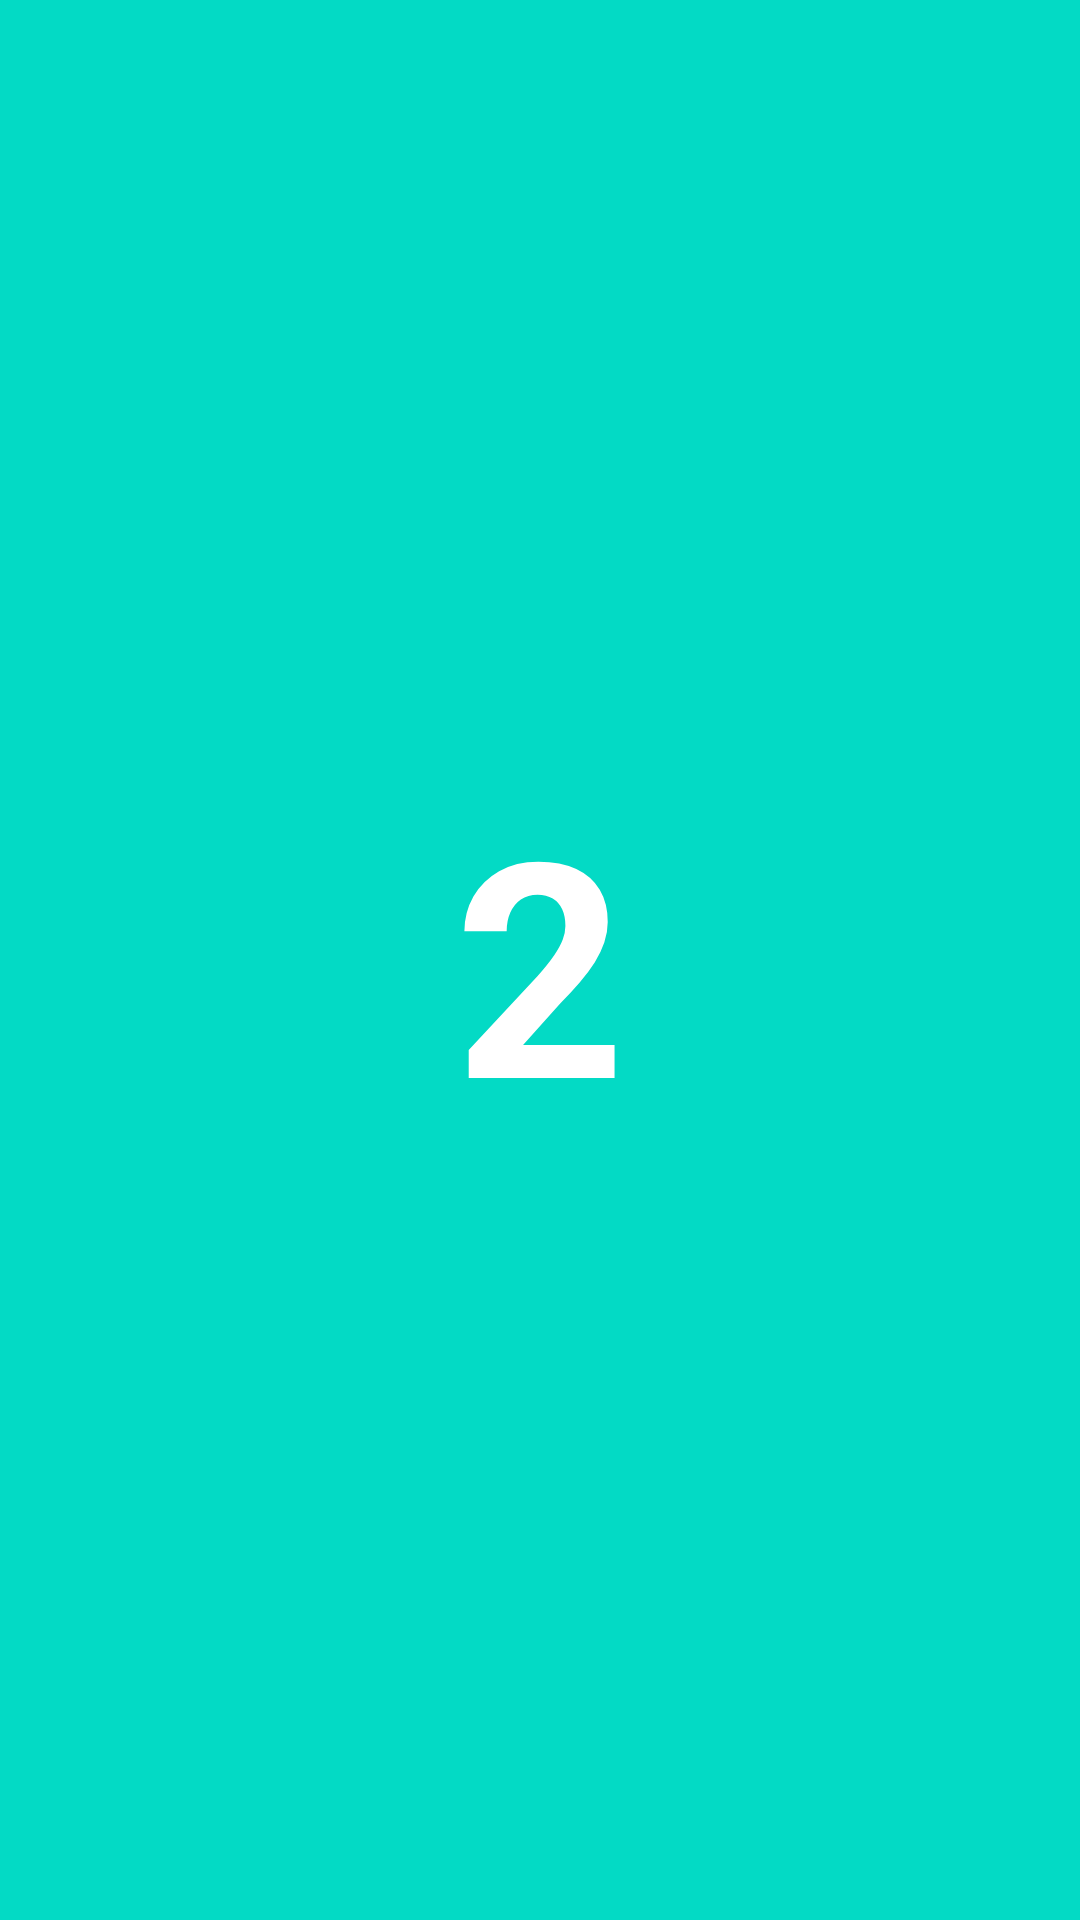

Write the Android layout XML for this screen, with the resource values it uses.
<!-- AndroidManifest.xml: application theme Theme.Fragtice -->
<!-- res/layout/fragment_second.xml -->
<?xml version="1.0" encoding="utf-8"?>
<androidx.constraintlayout.widget.ConstraintLayout xmlns:android="http://schemas.android.com/apk/res/android"
    xmlns:app="http://schemas.android.com/apk/res-auto"
    xmlns:tools="http://schemas.android.com/tools"
    android:layout_width="match_parent"
    android:layout_height="match_parent"
    android:background="@color/teal_200"
    tools:context=".SecondFragment">

    <TextView
        android:id="@+id/text_view_2"
        android:layout_width="wrap_content"
        android:layout_height="wrap_content"
        android:text="2"
        android:textColor="#fff"
        android:textSize="100sp"
        android:textStyle="bold"
        app:layout_constraintBottom_toBottomOf="parent"
        app:layout_constraintEnd_toEndOf="parent"
        app:layout_constraintStart_toStartOf="parent"
        app:layout_constraintTop_toTopOf="parent" />

</androidx.constraintlayout.widget.ConstraintLayout>
<!-- resources referenced by this layout -->
<resources>
  <style name="Theme.Fragtice" parent="Theme.MaterialComponents.DayNight.DarkActionBar">
          
          <item name="colorPrimary">@color/purple_500</item>
          <item name="colorPrimaryVariant">@color/purple_700</item>
          <item name="colorOnPrimary">@color/white</item>
          
          <item name="colorSecondary">@color/teal_200</item>
          <item name="colorSecondaryVariant">@color/teal_700</item>
          <item name="colorOnSecondary">@color/black</item>
          
          <item name="android:statusBarColor" tools:targetApi="l">?attr/colorPrimaryVariant</item>
          
      </style>
  <!-- not gathered from this repository: default colours our renderer supplied (Android Studio template values) -->
  <color name="purple_500">#FF6200EE</color>
  <color name="purple_700">#FF3700B3</color>
  <color name="teal_200">#FF03DAC5</color>
  <color name="teal_700">#FF018786</color>
  <color name="black">#FF000000</color>
  <color name="white">#FFFFFFFF</color>
</resources>
